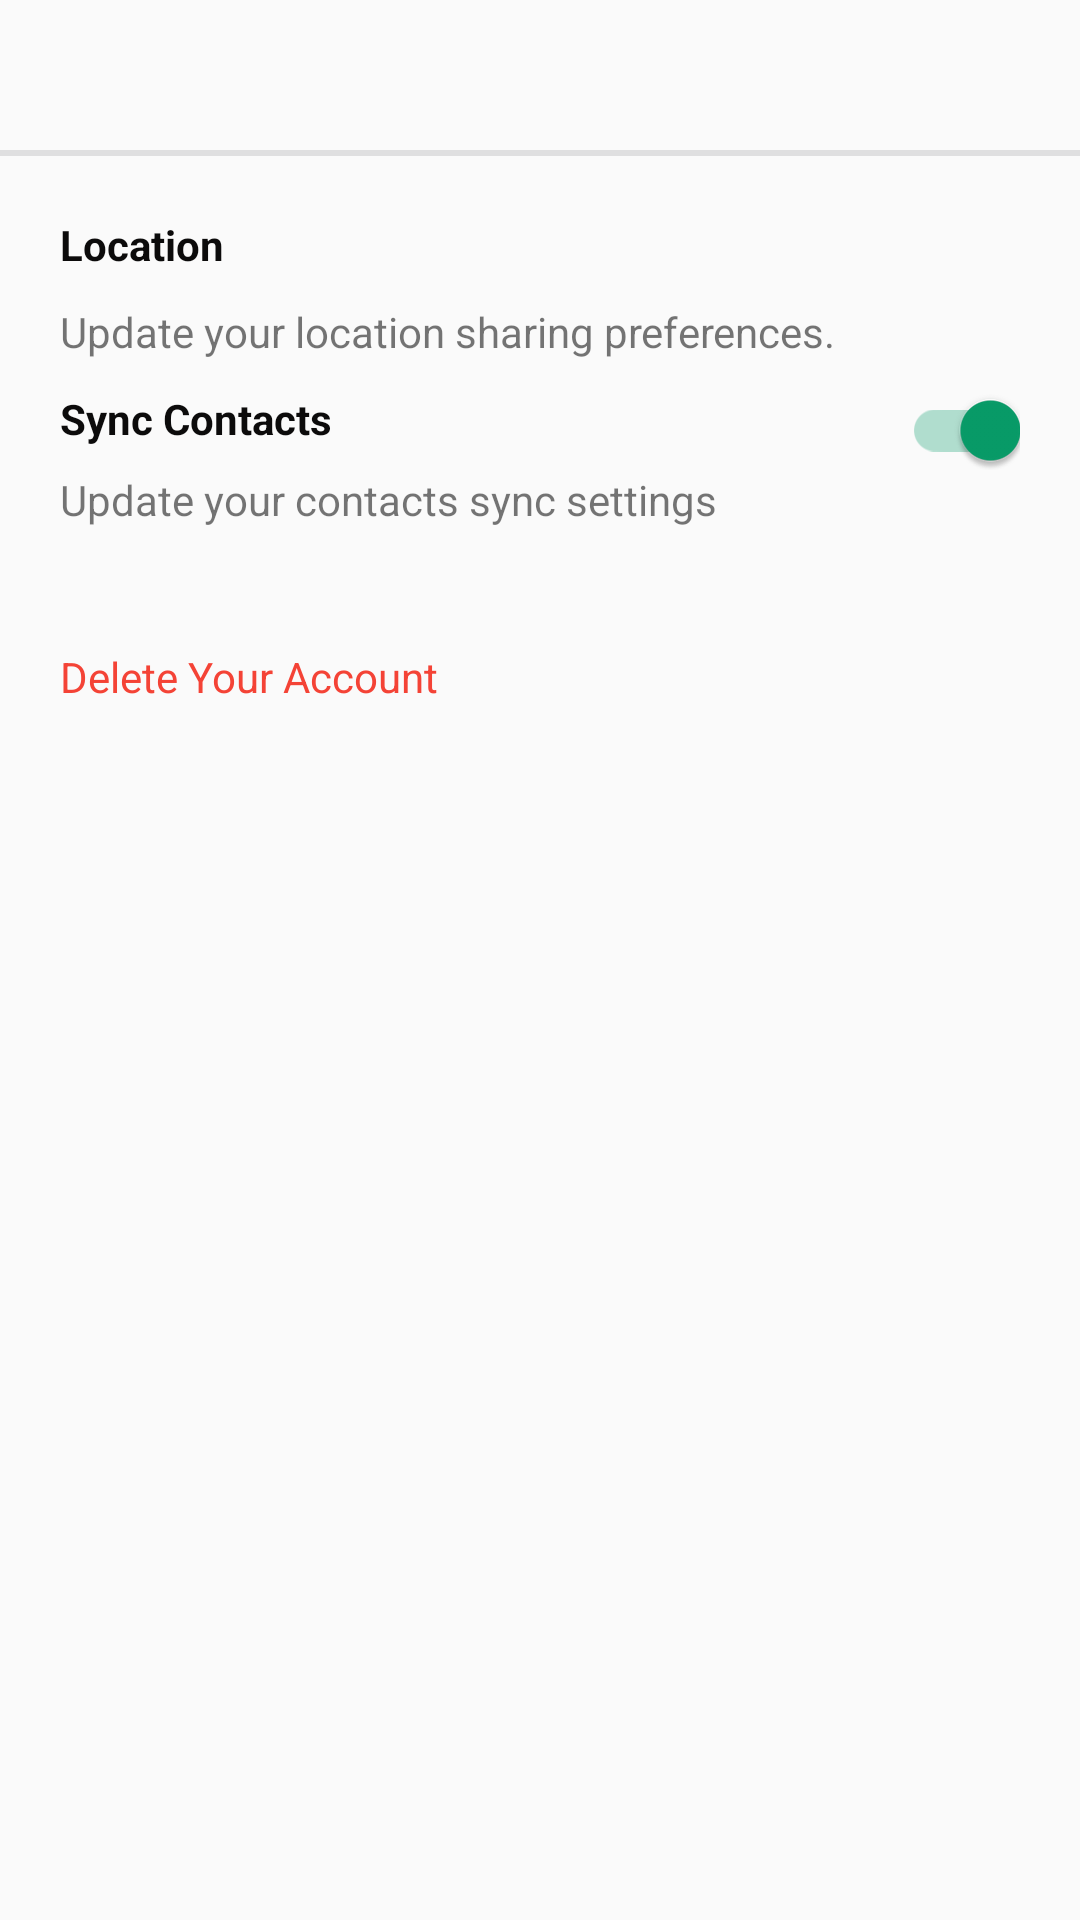

Android layout source for this screen:
<!-- AndroidManifest.xml: application theme AppTheme -->
<!-- res/layout/activity_settings.xml -->
<?xml version="1.0" encoding="utf-8"?>
<RelativeLayout xmlns:android="http://schemas.android.com/apk/res/android"
    xmlns:app="http://schemas.android.com/apk/res-auto"
    xmlns:tools="http://schemas.android.com/tools"
    android:layout_width="match_parent"
    android:layout_height="match_parent"
    tools:context="com.omninous.Activity.SettingsActivity">

    <include
        android:id="@+id/setting_header"
        layout="@layout/header_layout" />

    <RelativeLayout
        android:layout_width="match_parent"
        android:layout_height="match_parent"
        android:layout_below="@id/setting_header">

        <LinearLayout
            android:layout_width="match_parent"
            android:layout_height="wrap_content"
            android:layout_margin="20dp"
            android:orientation="vertical">

            <TextView
                android:id="@+id/text_location"
                android:layout_width="wrap_content"
                android:layout_height="wrap_content"
                android:text="Location"
                android:textColor="@color/black"
                android:textStyle="bold" />

            <TextView
                android:id="@+id/update_your_location"
                android:layout_width="wrap_content"
                android:layout_height="wrap_content"
                android:layout_marginTop="10dp"
                android:text="Update your location sharing preferences." />

            <RelativeLayout
                android:layout_width="match_parent"
                android:layout_height="wrap_content"
                android:layout_marginTop="10dp">

                <RelativeLayout
                    android:layout_width="match_parent"
                    android:layout_height="wrap_content"
                    android:orientation="horizontal">

                    <TextView
                        android:layout_width="wrap_content"
                        android:layout_height="wrap_content"
                        android:text="Sync Contacts"
                        android:textColor="@color/black"
                        android:textStyle="bold" />

                    <androidx.appcompat.widget.SwitchCompat
                        android:theme="@style/SwitchCompact"
                        android:checked="true"
                        android:layout_width="wrap_content"
                        android:layout_height="wrap_content"
                        android:layout_alignParentRight="true"
                        android:layout_gravity="right" />

                </RelativeLayout>

            </RelativeLayout>

            <RelativeLayout
                android:layout_width="match_parent"
                android:layout_height="wrap_content">

                <TextView
                    android:layout_width="wrap_content"
                    android:layout_height="wrap_content"
                    android:text="Update your contacts sync settings" />

            </RelativeLayout>

            <RelativeLayout
                android:layout_width="match_parent"
                android:layout_height="wrap_content"
                android:layout_marginTop="40dp">

                <TextView
                    android:layout_width="wrap_content"
                    android:layout_height="wrap_content"
                    android:text="Delete Your Account"
                    android:textColor="@color/red" />

            </RelativeLayout>

        </LinearLayout>

    </RelativeLayout>

</RelativeLayout>
<!-- res/layout/header_layout.xml (included above) -->
<?xml version="1.0" encoding="utf-8"?>
<LinearLayout xmlns:android="http://schemas.android.com/apk/res/android"
    android:layout_width="match_parent"
    android:orientation="vertical"
    android:layout_height="52dp">

    <RelativeLayout
        android:layout_width="match_parent"
        android:layout_height="50dp">
        <ImageView
            android:id="@+id/back_arrow"
            android:layout_width="wrap_content"
            android:layout_height="wrap_content"
            android:layout_centerVertical="true"
            android:layout_marginLeft="15dp"
            android:src="@drawable/ic_arrow_back" />

        <TextView
            android:id="@+id/header_text"
            android:layout_width="wrap_content"
            android:layout_height="wrap_content"
            android:layout_centerInParent="true"
            android:textStyle="bold"
            android:textColor="@color/black"/>
    </RelativeLayout>


   <View
       android:layout_width="match_parent"
       android:layout_height="2dp"
       android:background="#8ACACACC"/>

</LinearLayout>
<!-- resources referenced by this layout -->
<resources>
  <color name="black">#0C0B0B</color>
  <color name="red">#F44336</color>
  <style name="SwitchCompact" parent="Theme.AppCompat">
          <item name="colorControlNormal">@color/lightGrey</item>
          <item name="colorControlActivated">@color/green</item>
      </style>
  <style name="AppTheme" parent="Theme.AppCompat.Light.NoActionBar">
          
          <item name="colorPrimary">@color/colorPrimary</item>
          <item name="colorPrimaryDark">@color/colorPrimaryDark</item>
          <item name="colorAccent">@color/colorAccent</item>
      </style>
  <color name="lightGrey">#d3d3d3</color>
  <color name="green">#089D69</color>
  <color name="colorPrimary">#008577</color>
  <color name="colorPrimaryDark">#00574B</color>
  <color name="colorAccent">#D81B60</color>
</resources>
